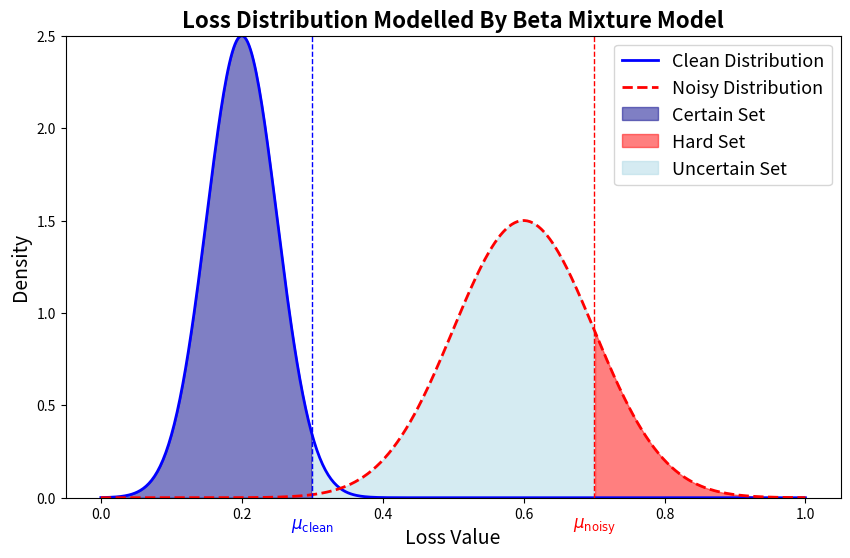

This chart was generated by the following Python code:
import matplotlib.pyplot as plt
import numpy as np

# Sample x-values to represent the distribution
x = np.linspace(0, 1, 500)

# Define the clean and noisy distributions to match the exact original shape
clean_dist = 2.5 * np.exp(-((x - 0.2) ** 2) / (2 * 0.05 ** 2))  # Clean distribution centered at 0.2
noisy_dist = 1.5 * np.exp(-((x - 0.6) ** 2) / (2 * 0.1 ** 2))  # Noisy distribution centered at 0.6

# Plot the distributions
plt.figure(figsize=(10, 6))
plt.plot(x, clean_dist, 'b-', linewidth=2, label="Clean Distribution")
plt.plot(x, noisy_dist, 'r--', linewidth=2, label="Noisy Distribution")

# Add shaded regions with updated colors
plt.fill_between(x, 0, clean_dist, where=(x < 0.3), color='darkblue', alpha=0.5, label="Certain Set")  # Dark blue
plt.fill_between(x, 0, noisy_dist, where=(x > 0.7), color='red', alpha=0.5, label="Hard Set")     # Purple/magenta
plt.fill_between(x, 0, np.maximum(clean_dist, noisy_dist), where=((x >= 0.3) & (x <= 0.7)), 
                 color='lightblue', alpha=0.5, label="Uncertain Set")  # Teal/cyan

# Set axis limits and labels
plt.ylim(0, 2.5)
plt.xlabel("Loss Value", fontsize=14)
plt.ylabel("Density", fontsize=14)
plt.title("Loss Distribution Modelled By Beta Mixture Model", fontsize=16, weight='bold')

# Add vertical lines and labels for mu_clean and mu_noisy below the x-axis
plt.axvline(0.3, color='blue', linestyle='--', linewidth=1)
plt.axvline(0.7, color='red', linestyle='--', linewidth=1)
plt.text(0.3, -0.1, r"$\mu_{\mathrm{clean}}$", color="blue", fontsize=12, ha='center', va='top')
plt.text(0.7, -0.1, r"$\mu_{\mathrm{noisy}}$", color="red", fontsize=12, ha='center', va='top')

# Display the legend with larger font size
plt.legend(loc="upper right", fontsize=13)  # Larger font for legend


# Save the plot as an image file
plt.savefig("Loss_Distribution_BMM_Color_Matched.png", dpi=300, bbox_inches="tight")

# Show the plot
plt.show()